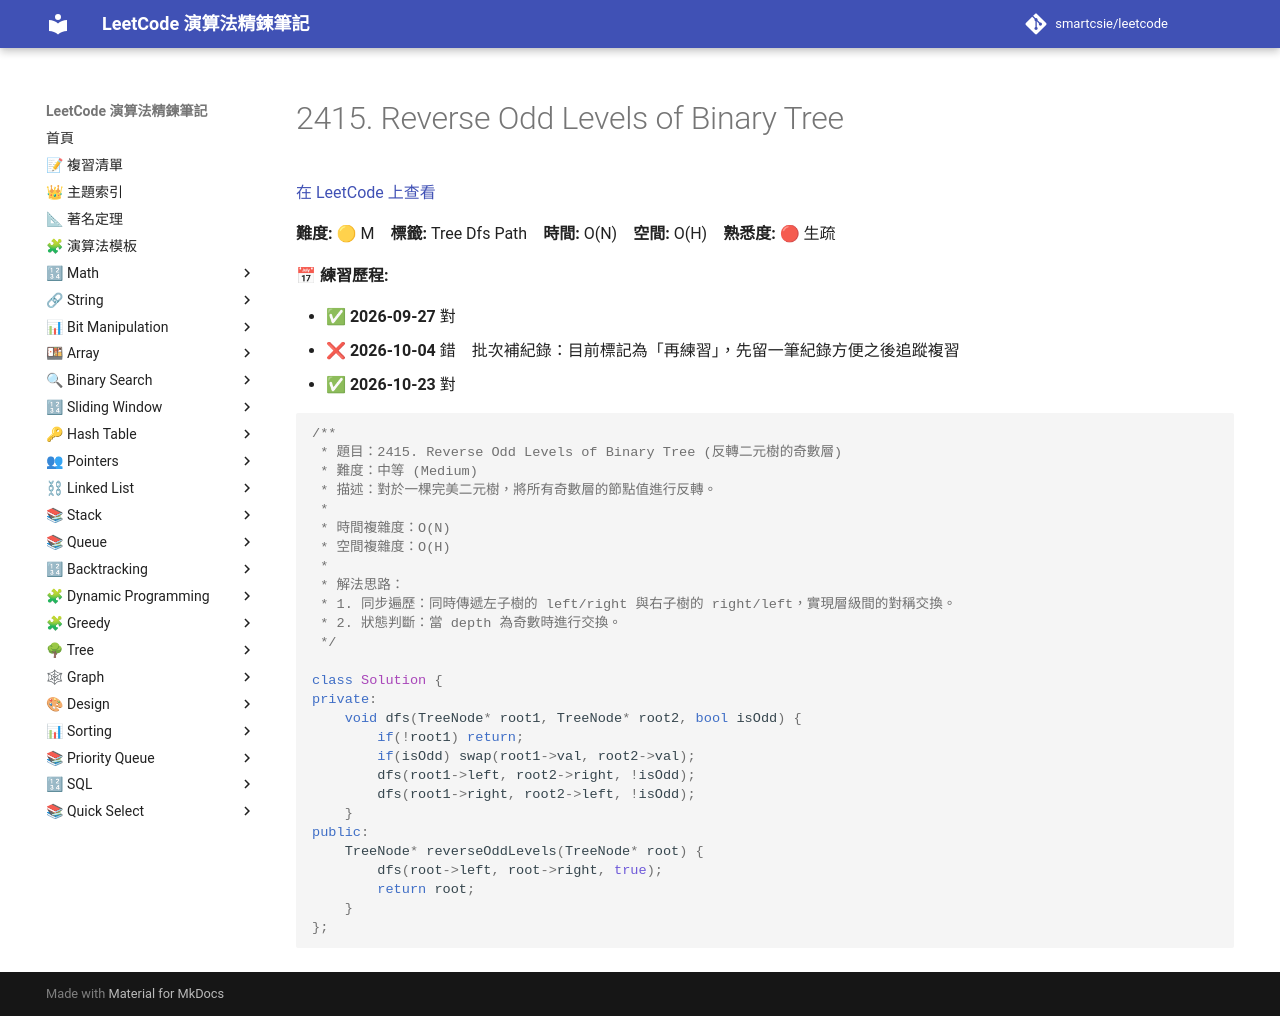

repository: smartcsie/leetcode · page: problems/2415/index.html · generator: mkdocs

# 2415. Reverse Odd Levels of Binary Tree

[在 LeetCode 上查看](https://leetcode.com/problems/reverse-odd-levels-of-binary-tree/)

**難度:** 🟡 M　**標籤:** Tree Dfs Path　**時間:** O(N)　**空間:** O(H)　**熟悉度:** 🔴 生疏

**📅 練習歷程:**

- ✅ **2026-09-27** 對
- ❌ **2026-10-04** 錯　批次補紀錄：目前標記為「再練習」，先留一筆紀錄方便之後追蹤複習
- ✅ **2026-10-23** 對

```cpp
/**
 * 題目：2415. Reverse Odd Levels of Binary Tree (反轉二元樹的奇數層)
 * 難度：中等 (Medium)
 * 描述：對於一棵完美二元樹，將所有奇數層的節點值進行反轉。
 *
 * 時間複雜度：O(N)
 * 空間複雜度：O(H)
 *
 * 解法思路：
 * 1. 同步遍歷：同時傳遞左子樹的 left/right 與右子樹的 right/left，實現層級間的對稱交換。
 * 2. 狀態判斷：當 depth 為奇數時進行交換。
 */

class Solution {
private:
    void dfs(TreeNode* root1, TreeNode* root2, bool isOdd) {
        if(!root1) return;
        if(isOdd) swap(root1->val, root2->val);
        dfs(root1->left, root2->right, !isOdd);
        dfs(root1->right, root2->left, !isOdd);
    }
public:
    TreeNode* reverseOddLevels(TreeNode* root) {
        dfs(root->left, root->right, true);
        return root;
    }
};
```
